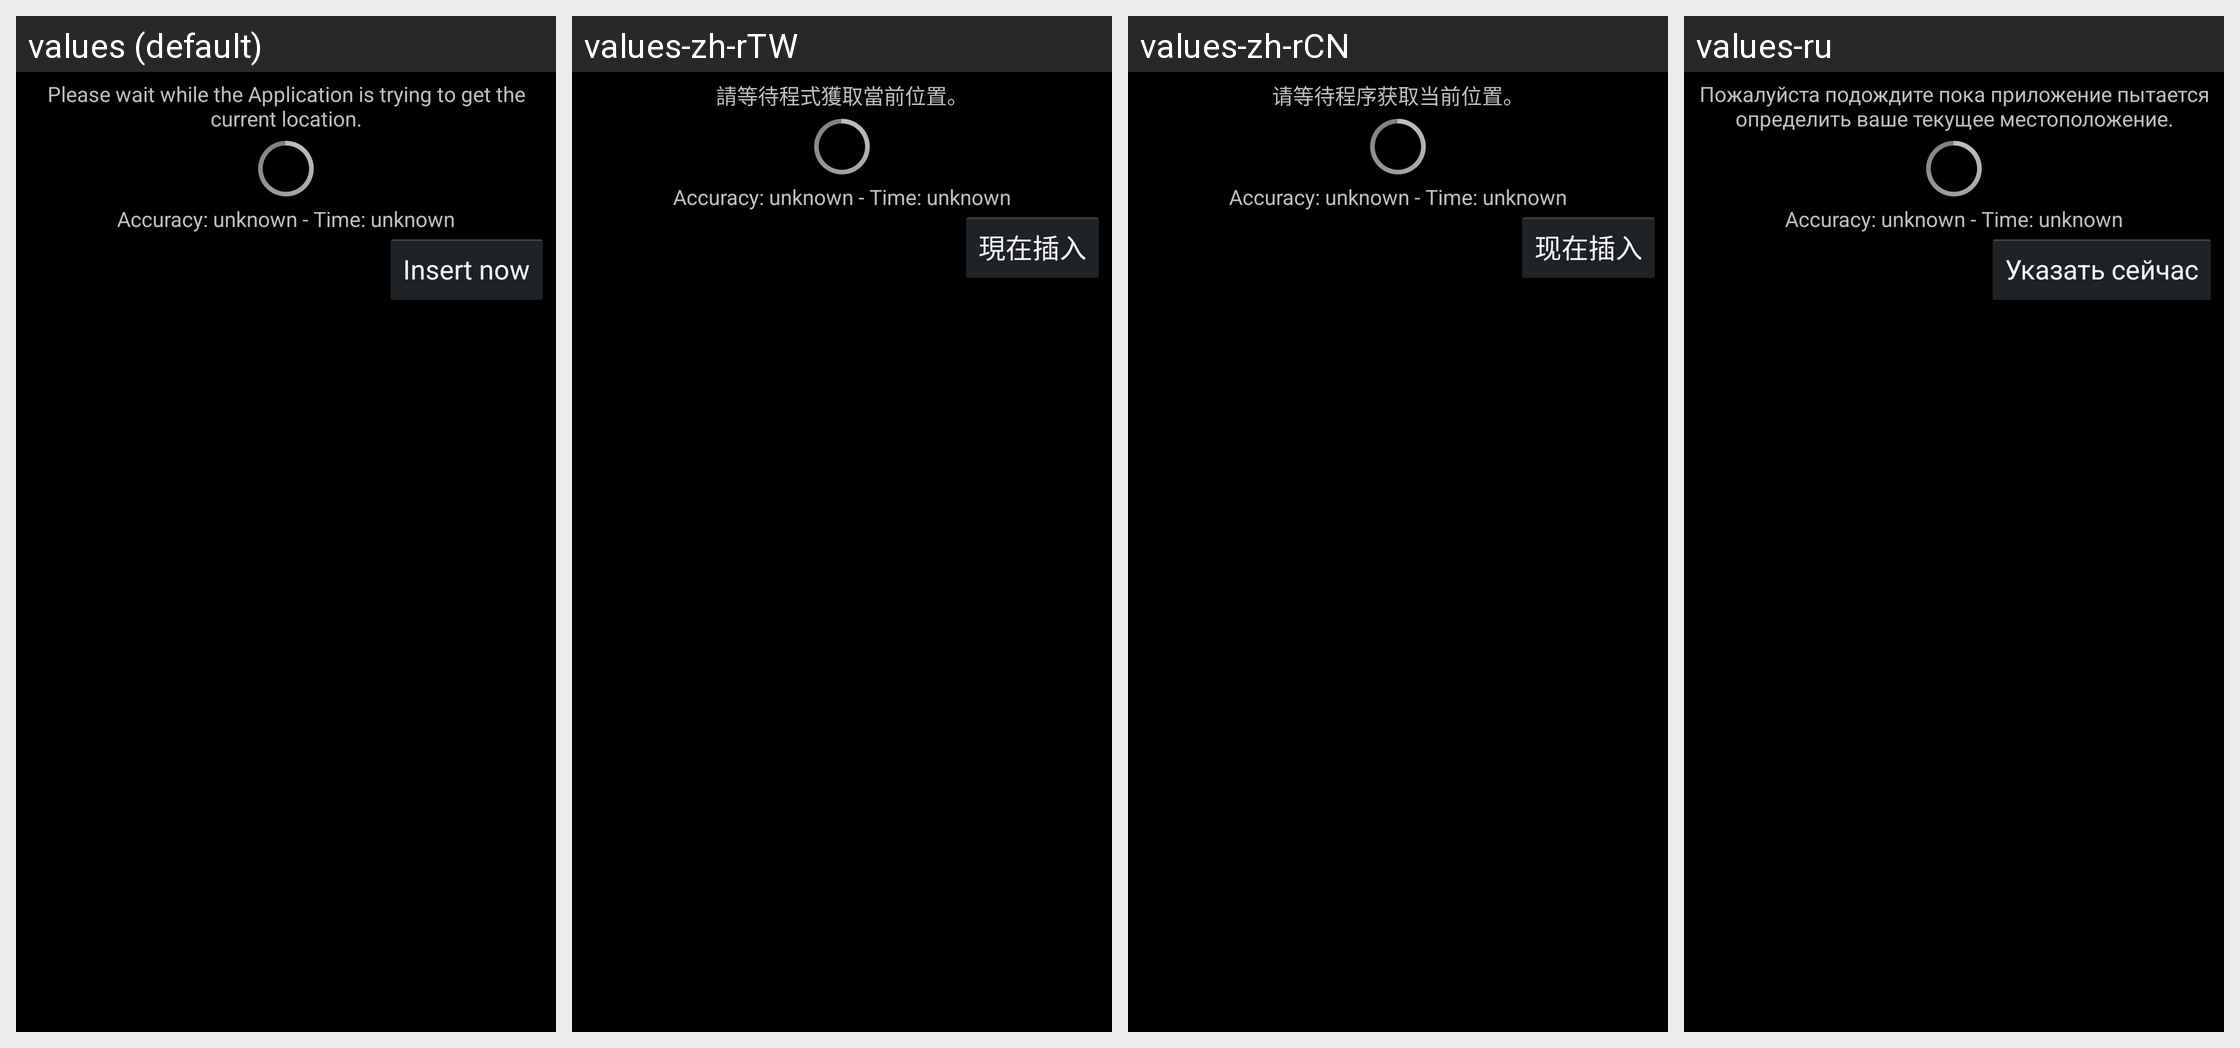

Locale-by-locale string values for the Android screen shown in this grid:
Android screen res/layout/location_dialog.xml rendered under 4 locales, left to right: values (default), values-zh-rTW, values-zh-rCN, values-ru. Device: Nexus 5 (rendered at 1080×1920; each locale shown at half size, 540×960, under a caption strip naming it); theme DrupalEditor.
Other locales in the repository, not shown: values-de, values-it, values-sv.
Strings drawn on this screen, with the default value and each locale's value (text and hints the layout hard-codes, and strings that could not be matched under every locale, appear in the picture but are not listed):

location_dialog_text
  values: Please wait while the Application is trying to get the current location.
  values-zh-rTW: 請等待程式獲取當前位置。
  values-zh-rCN: 请等待程序获取当前位置。
  values-ru: Пожалуйста подождите пока приложение пытается определить ваше текущее местоположение.

insert_location_now
  values: Insert now
  values-zh-rTW: 現在插入
  values-zh-rCN: 现在插入
  values-ru: Указать сейчас
